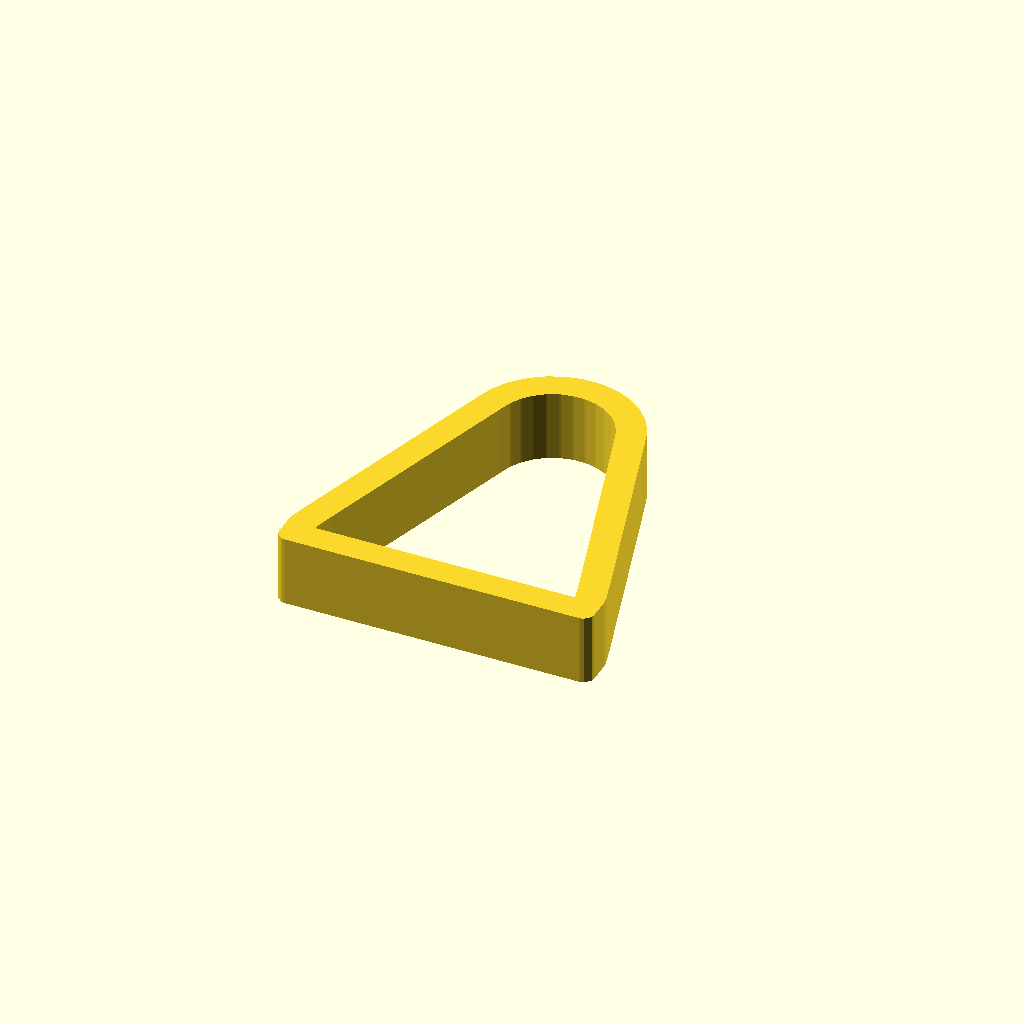
Cell 1: the model at its default parameters.
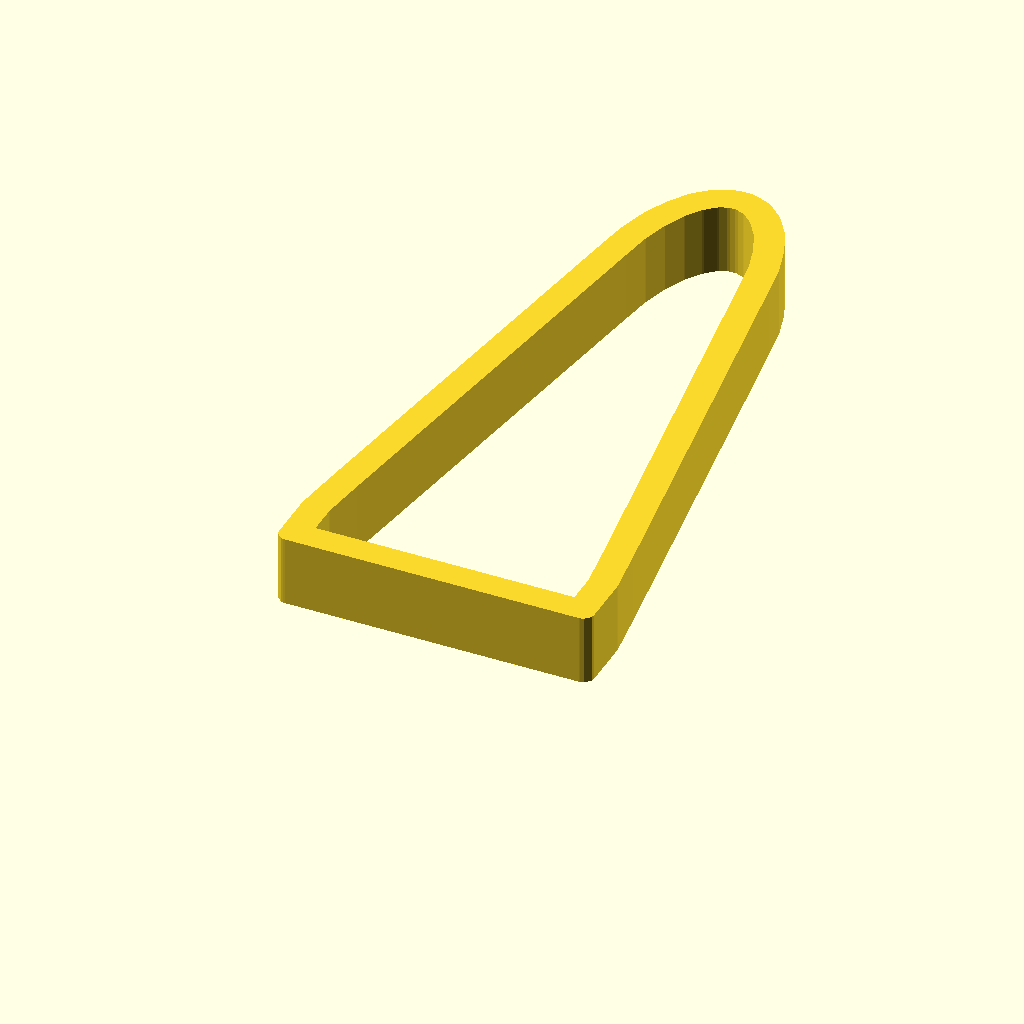
Cell 2: altura = 1.5 (everything else at default).
One fixed orthographic camera (rotation 55°, 0°, 25°; colour scheme Cornfield) for every cell.
Source of the model, septiembre22/separador cortina.scad:
altura=0.75;
translate([0,1,0])
linear_extrude(10)
difference(){
    
offset(1)
offset(-5)
offset(5)
    scale([0.75,altura,1]){
hull(){
translate([0,-15/2+70-15,0])
circle(d=30);
translate([20,15/2,0])
circle(d=15);
translate([-20,15/2,0])
circle(d=15);

translate([0,5/2,0])
square([57,5],center=true);
}
}


offset(-3)
offset(-5)
offset(5)
scale([0.75,altura,1]){
hull(){
translate([0,-15/2+70-15,0])
circle(d=30);
translate([20,15/2,0])
circle(d=15);
translate([-20,15/2,0])
circle(d=15);

translate([0,5/2,0])
square([57,5],center=true);
}
}
}

//cube(46);
Customizer parameters (derived from the source; name, type, default, range or options):
altura: number, default 0.75
